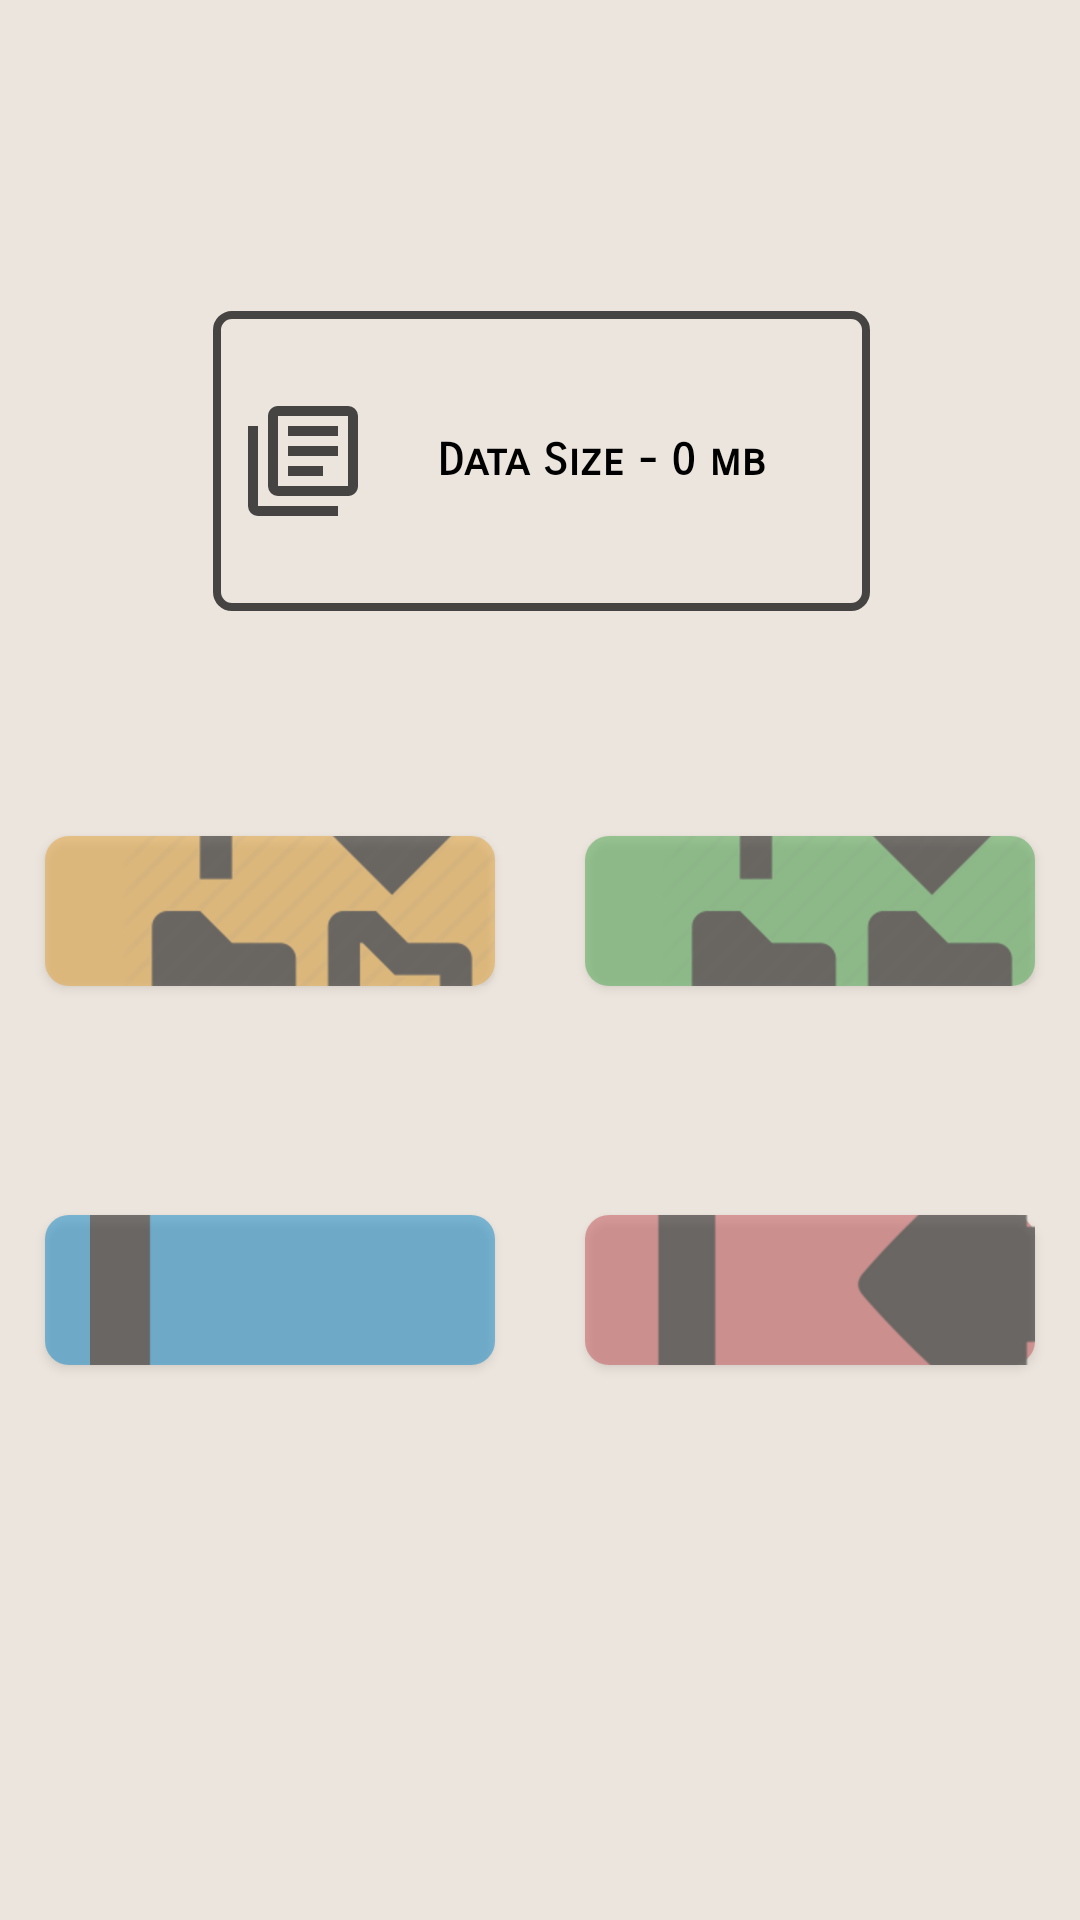

This screen was rendered from an Android layout file. Write that file and the resources it references.
<!-- AndroidManifest.xml: application theme AppTheme -->
<!-- res/layout/fragment_main_transfer_file.xml -->
<?xml version="1.0" encoding="utf-8"?>
<androidx.constraintlayout.widget.ConstraintLayout xmlns:android="http://schemas.android.com/apk/res/android"
    xmlns:app="http://schemas.android.com/apk/res-auto"
    xmlns:tools="http://schemas.android.com/tools"
    android:layout_width="match_parent"
    android:layout_height="match_parent"
    android:background="@color/backgroundColor"
    tools:context="com.sudoajay.whatsapp_media_mover_to_sdcard.Main_Fragments.MainTransferFIle">

    
    
    
    
    
    
    
    
    
    
    
    

    
    
    
    
    
    

    
    
    
    
    
    
    
    
    

    
    
    
    
    
    
    
    
    
    
    
    
    

    
    
    
    
    

    
    
    
    
    

    
    
    
    
    

    
    
    
    
    
    
    
    
    

    
    
    
    
    
    
    
    
    
    
    


    


    <Button
        android:id="@+id/file_Size_Text"
        style="@style/Widget.AppCompat.Button"
        android:layout_width="219dp"
        android:layout_height="100dp"
        android:background="@drawable/activity_my_blank_button"
        android:drawableLeft="@drawable/multiple_data"
        android:enabled="false"
        android:fontFamily="sans-serif-smallcaps"
        android:paddingLeft="10dp"
        android:paddingRight="10dp"
        android:text="Data Size - 0 mb"
        android:textAllCaps="false"
        android:textColor="#000000"
        android:textSize="15sp"
        android:textStyle="bold"
        android:visibility="visible"
        app:layout_constraintBottom_toBottomOf="parent"
        app:layout_constraintEnd_toEndOf="parent"
        app:layout_constraintHorizontal_bias="0.503"
        app:layout_constraintLeft_toLeftOf="parent"
        app:layout_constraintRight_toRightOf="parent"
        app:layout_constraintStart_toStartOf="parent"
        app:layout_constraintTop_toTopOf="parent"
        app:layout_constraintVertical_bias="0.192" />

    <Button
        android:id="@+id/restore_Button"
        style="@style/Widget.AppCompat.Button"
        android:layout_width="150dp"
        android:layout_height="50dp"
        android:layout_marginTop="8dp"
        android:layout_marginRight="15dp"
        android:alpha="0.5"
        android:background="@drawable/activity_my_restore_button"
        android:drawableLeft="@drawable/restore_intro_icon"
        android:fontFamily="sans-serif-smallcaps"
        android:paddingLeft="15dp"
        android:paddingRight="10dp"
        android:text="Restore"
        android:textAllCaps="false"
        android:textColor="#000000"
        android:textSize="20sp"
        app:layout_constraintBottom_toBottomOf="parent"
        app:layout_constraintEnd_toEndOf="parent"
        app:layout_constraintTop_toBottomOf="@+id/file_Size_Text"
        app:layout_constraintVertical_bias="0.511" />

    <Button
        android:id="@+id/remove_Button"
        style="@style/Widget.AppCompat.Button"
        android:layout_width="150dp"
        android:layout_height="50dp"
        android:layout_marginLeft="15dp"
        android:layout_marginTop="8dp"
        android:alpha="0.5"
        android:background="@drawable/activity_my_remove_button"
        android:drawableLeft="@drawable/remove_intro_icon"
        android:fontFamily="sans-serif-smallcaps"
        android:paddingLeft="15dp"
        android:paddingRight="10dp"
        android:text="Remove"
        android:textAllCaps="false"
        android:textColor="#000000"
        android:textSize="20sp"
        app:layout_constraintBottom_toBottomOf="parent"
        app:layout_constraintStart_toStartOf="parent"
        app:layout_constraintTop_toBottomOf="@+id/file_Size_Text"
        app:layout_constraintVertical_bias="0.511" />

    <Button
        android:id="@+id/copy_Button"
        style="@style/Widget.AppCompat.Button"
        android:layout_width="150dp"
        android:layout_height="50dp"
        android:layout_marginTop="8dp"
        android:layout_marginRight="15dp"
        android:alpha="0.5"
        android:background="@drawable/activity_my_copy_button"
        android:drawableLeft="@drawable/copy_intro_icon"
        android:fontFamily="sans-serif-smallcaps"
        android:paddingLeft="25dp"
        android:paddingRight="25dp"
        android:text="Copy"
        android:textAllCaps="false"
        android:textColor="#000000"
        android:textSize="20sp"
        app:layout_constraintBottom_toBottomOf="parent"
        app:layout_constraintEnd_toEndOf="parent"
        app:layout_constraintRight_toRightOf="parent"
        app:layout_constraintTop_toBottomOf="@+id/file_Size_Text"
        app:layout_constraintVertical_bias="0.177" />

    <Button
        android:id="@+id/move_Button"
        style="@style/Widget.AppCompat.Button"
        android:layout_width="150dp"
        android:layout_height="50dp"
        android:layout_marginLeft="15dp"
        android:layout_marginTop="8dp"
        android:alpha="0.5"
        android:background="@drawable/activity_my_move_button"
        android:drawableLeft="@drawable/move_intro_icon"
        android:fontFamily="sans-serif-smallcaps"
        android:paddingLeft="25dp"
        android:paddingRight="20dp"
        android:text="Move"
        android:textAllCaps="false"
        android:textColor="#000000"
        android:textSize="20sp"
        app:layout_constraintBottom_toBottomOf="parent"
        app:layout_constraintStart_toStartOf="parent"
        app:layout_constraintTop_toBottomOf="@+id/file_Size_Text"
        app:layout_constraintVertical_bias="0.177" />

</androidx.constraintlayout.widget.ConstraintLayout>
<!-- resources referenced by this layout -->
<resources>
  <color name="backgroundColor">#ece5dd</color>
  <color name="colorPrimary">#187e73</color>
  <!-- drawable activity_my_blank_button (drawable) -->
  <?xml version="1.0" encoding="utf-8"?>
  <shape xmlns:android="http://schemas.android.com/apk/res/android"
      android:shape="rectangle">
      <corners android:radius="5dp" />
      <stroke android:width="8px" android:color="@color/xml_Dim_Black_Color" />
  </shape>
  <!-- drawable activity_my_copy_button (drawable) -->
  <?xml version="1.0" encoding="utf-8"?>
  <shape xmlns:android="http://schemas.android.com/apk/res/android"
      android:shape="rectangle">
      <solid android:color="#48a74b"/>
      <corners android:radius="8dp" />
      
  </shape>
  <!-- drawable activity_my_move_button (drawable) -->
  <?xml version="1.0" encoding="utf-8"?>
  <shape xmlns:android="http://schemas.android.com/apk/res/android"
      android:shape="rectangle">
      <solid android:color="#e4a234"/>
      <corners android:radius="8dp" />
      
  </shape>
  <!-- drawable activity_my_remove_button (drawable) -->
  <?xml version="1.0" encoding="utf-8"?>
  <shape xmlns:android="http://schemas.android.com/apk/res/android"
      android:shape="rectangle">
     <solid android:color="#0a87c9"/>
      <corners android:radius="8dp" />
      
  </shape>
  <!-- drawable activity_my_restore_button (drawable) -->
  <?xml version="1.0" encoding="utf-8"?>
  <shape xmlns:android="http://schemas.android.com/apk/res/android"
      android:shape="rectangle">
     <solid android:color="#c45257"/>
      <corners android:radius="8dp" />
      
  </shape>
  <!-- drawable copy_intro_icon: png bitmap (drawable-hdpi, 5860 bytes) -->
  <!-- drawable move_intro_icon: png bitmap (drawable-hdpi, 6425 bytes) -->
  <!-- drawable multiple_data (drawable) -->
  <vector xmlns:android="http://schemas.android.com/apk/res/android"
      android:height="40dp"
      android:width="40dp"
      android:viewportWidth="24"
      android:viewportHeight="24">
      <path android:fillColor="@color/xml_Dim_Black_Color" android:pathData="M16,15H9V13H16V15M19,11H9V9H19V11M19,7H9V5H19V7M3,5V21H19V23H3A2,2 0 0,1 1,21V5H3M21,1A2,2 0 0,1 23,3V17C23,18.11 22.11,19 21,19H7A2,2 0 0,1 5,17V3C5,1.89 5.89,1 7,1H21M7,3V17H21V3H7Z" />
  </vector>
  <!-- drawable refresh: png bitmap (drawable, 577 bytes) -->
  <!-- drawable remove_intro_icon: webp bitmap (drawable-hdpi, 3060 bytes) -->
  <!-- drawable restore_intro_icon: webp bitmap (drawable-hdpi, 2588 bytes) -->
  <!-- drawable share: png bitmap (drawable, 617 bytes) -->
  <style name="AppTheme" parent="Theme.AppCompat">
          
          <item name="colorPrimary">@color/colorPrimary</item>
          <item name="colorPrimaryDark">@color/colorPrimaryDark</item>
          <item name="colorAccent">@color/colorAccent</item>
          <item name="windowActionBar">false</item>
          <item name="windowNoTitle">true</item>
          <item name="listPreferredItemHeightSmall">60dp</item>
  
      </style>
  <color name="xml_Dim_Black_Color">#B3000000</color>
  <color name="colorPrimaryDark">#075e54</color>
  <color name="colorAccent">#187e73</color>
</resources>
